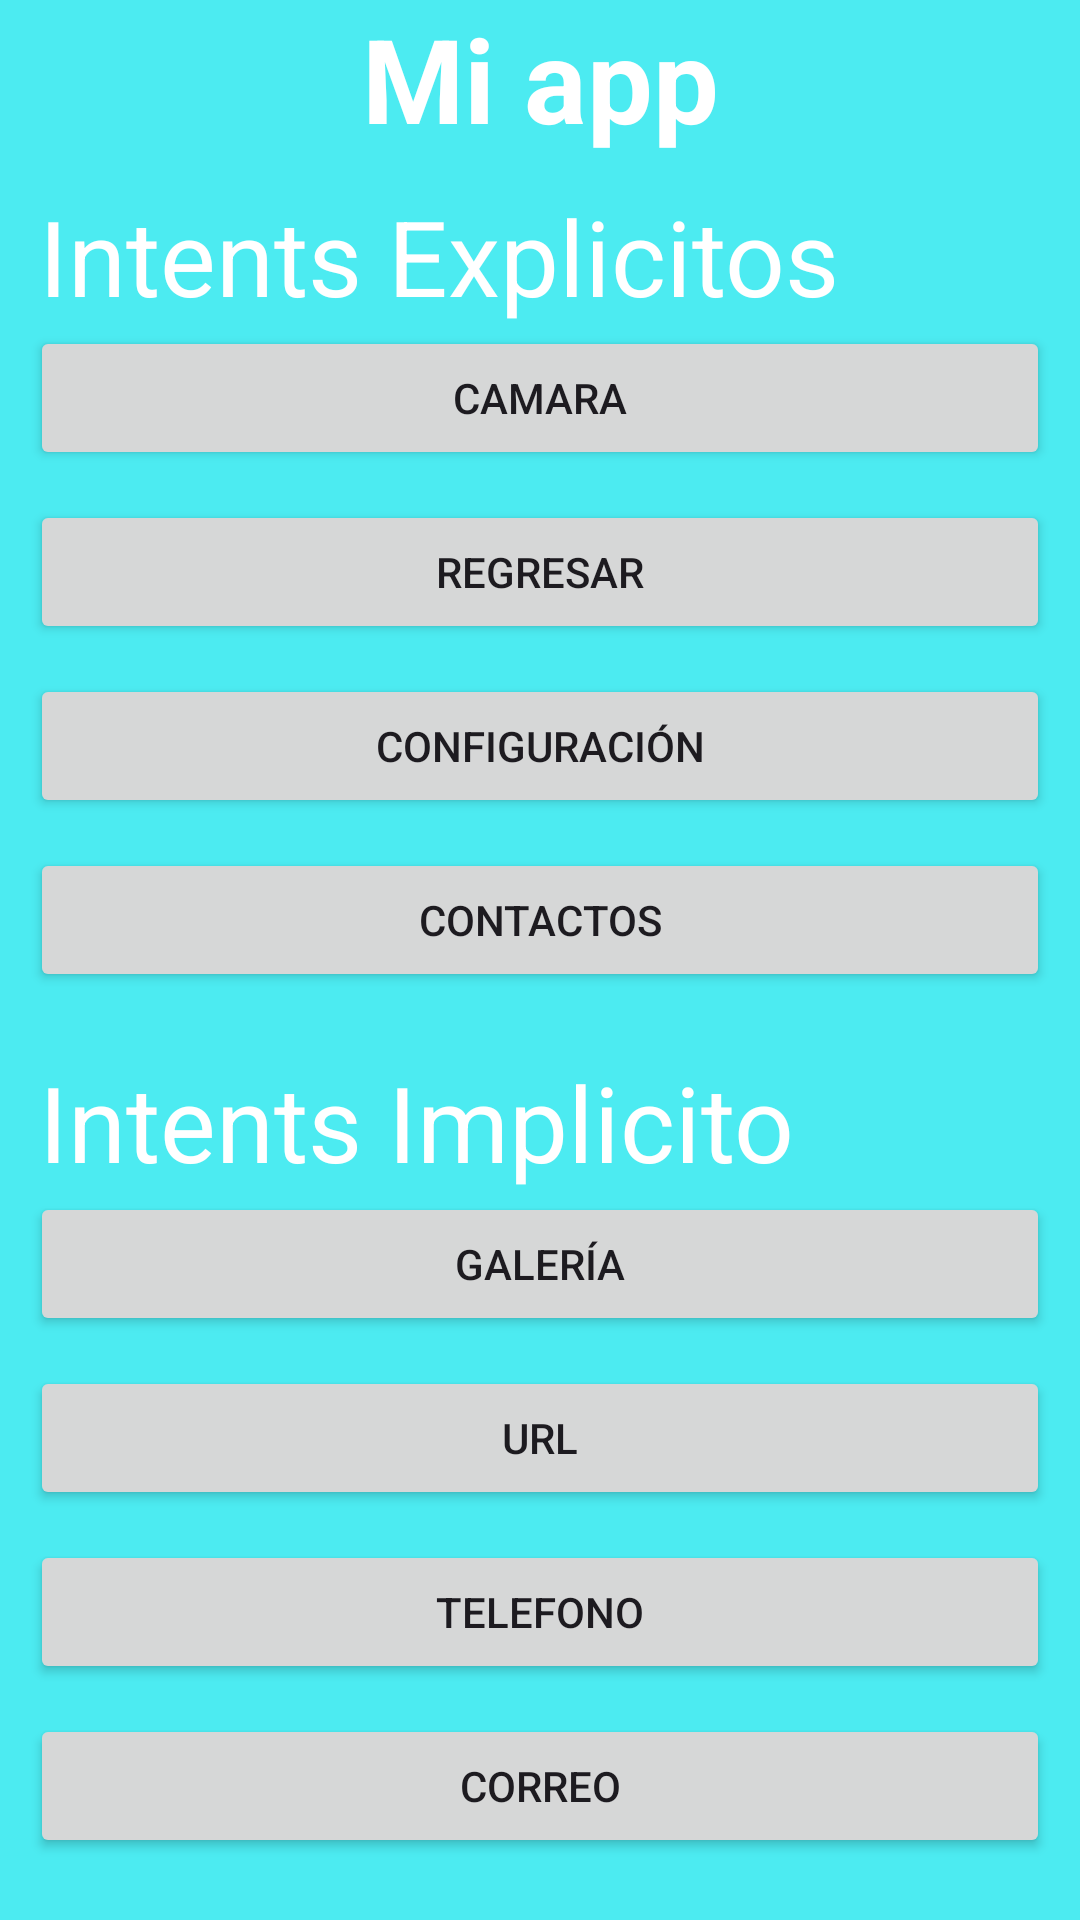

Layout XML and referenced resources for this Android screen:
<!-- AndroidManifest.xml: application theme Theme.Aplicacion_Para_Cambiar_De_Pestana -->
<!-- res/layout/activity_aplicacion_de_la_siguiente_pestana.xml -->
<?xml version="1.0" encoding="utf-8"?>
<androidx.constraintlayout.widget.ConstraintLayout xmlns:android="http://schemas.android.com/apk/res/android"
    xmlns:app="http://schemas.android.com/apk/res-auto"
    xmlns:tools="http://schemas.android.com/tools"
    android:layout_width="match_parent"
    android:layout_height="match_parent"
    android:background="#4CEBF1"
    tools:context=".Aplicacion_De_La_Siguiente_Pestana">

    <TextView
        android:id="@+id/miapp"
        android:layout_width="wrap_content"
        android:layout_height="wrap_content"
        app:layout_constraintStart_toStartOf="parent"
        app:layout_constraintEnd_toEndOf="parent"
        app:layout_constraintTop_toTopOf="parent"
        android:textColor="@color/white"
        android:textSize="39sp"
        android:textStyle="bold"
        android:text="Mi app"
        />
    
    <LinearLayout
        android:id="@+id/extravertido"
        android:layout_width="0dp"
        android:layout_height="wrap_content"
        app:layout_constraintStart_toStartOf="parent"
        app:layout_constraintEnd_toEndOf="parent"
        app:layout_constraintTop_toBottomOf="@+id/miapp"
        android:orientation="vertical"
        >

        <TextView
            android:layout_width="wrap_content"
            android:layout_height="wrap_content"
            android:layout_marginTop="10dp"
            android:layout_marginStart="13dp"
            android:textSize="35sp"
            android:textColor="@color/white"
            android:text="Intents Explicitos"
            />

        <Button
            android:id="@+id/extrovertido_uno"
            android:layout_width="match_parent"
            android:layout_height="wrap_content"
            android:layout_marginStart="10dp"
            android:layout_marginEnd="10dp"
            android:layout_marginBottom="10dp"

            android:text="Camara" />

        <Button
            android:id="@+id/extrovertido_dos"
            android:layout_width="match_parent"
            android:layout_height="wrap_content"
            android:layout_marginStart="10dp"
            android:layout_marginEnd="10dp"
            android:layout_marginBottom="10dp"

            android:text="Regresar" />

        <Button
            android:id="@+id/extrovertido_tres"
            android:layout_width="match_parent"
            android:layout_height="wrap_content"
            android:layout_marginStart="10dp"
            android:layout_marginEnd="10dp"
            android:layout_marginBottom="10dp"

            android:text="Configuración" />

        <Button
            android:id="@+id/extrovertido_cuatro"
            android:layout_width="match_parent"
            android:layout_height="wrap_content"
            android:layout_marginStart="10dp"
            android:layout_marginEnd="10dp"
            android:layout_marginBottom="10dp"

            android:text="Contactos" />

    </LinearLayout>

    <LinearLayout
        android:id="@+id/introvertido"
        android:layout_width="0dp"
        android:layout_height="wrap_content"
        app:layout_constraintStart_toStartOf="parent"
        app:layout_constraintEnd_toEndOf="parent"
        app:layout_constraintTop_toBottomOf="@+id/extravertido"
        android:orientation="vertical"
        >

        <TextView
            android:layout_width="wrap_content"
            android:layout_height="wrap_content"
            android:layout_marginTop="10dp"
            android:layout_marginStart="13dp"
            android:textSize="35sp"
            android:textColor="@color/white"
            android:text="Intents Implicito"
            />

        <Button
            android:id="@+id/introvertido_uno"
            android:layout_width="match_parent"
            android:layout_height="wrap_content"
            android:layout_marginStart="10dp"
            android:layout_marginEnd="10dp"
            android:layout_marginBottom="10dp"

            android:text="Galería" />

        <Button
            android:id="@+id/introvertido_dos"
            android:layout_width="match_parent"
            android:layout_height="wrap_content"
            android:layout_marginStart="10dp"
            android:layout_marginEnd="10dp"
            android:layout_marginBottom="10dp"

            android:text="URL" />

        <Button
            android:id="@+id/introvertido_tres"
            android:layout_width="match_parent"
            android:layout_height="wrap_content"
            android:layout_marginStart="10dp"
            android:layout_marginEnd="10dp"
            android:layout_marginBottom="10dp"

            android:text="Telefono" />

        <Button
            android:id="@+id/introvertido_cuatro"
            android:layout_width="match_parent"
            android:layout_height="wrap_content"
            android:layout_marginStart="10dp"
            android:layout_marginEnd="10dp"
            android:layout_marginBottom="10dp"

            android:text="Correo" />

    </LinearLayout>

    
</androidx.constraintlayout.widget.ConstraintLayout>
<!-- resources referenced by this layout -->
<resources>
  <style name="Theme.Aplicacion_Para_Cambiar_De_Pestana" parent="Base.Theme.Aplicacion_Para_Cambiar_De_Pestana" />
  <style name="Base.Theme.Aplicacion_Para_Cambiar_De_Pestana" parent="Theme.Material3.DayNight.NoActionBar">
          
          
      </style>
  <!-- not gathered from this repository: default colours our renderer supplied (Android Studio template values) -->
  <color name="white">#FFFFFFFF</color>
</resources>
